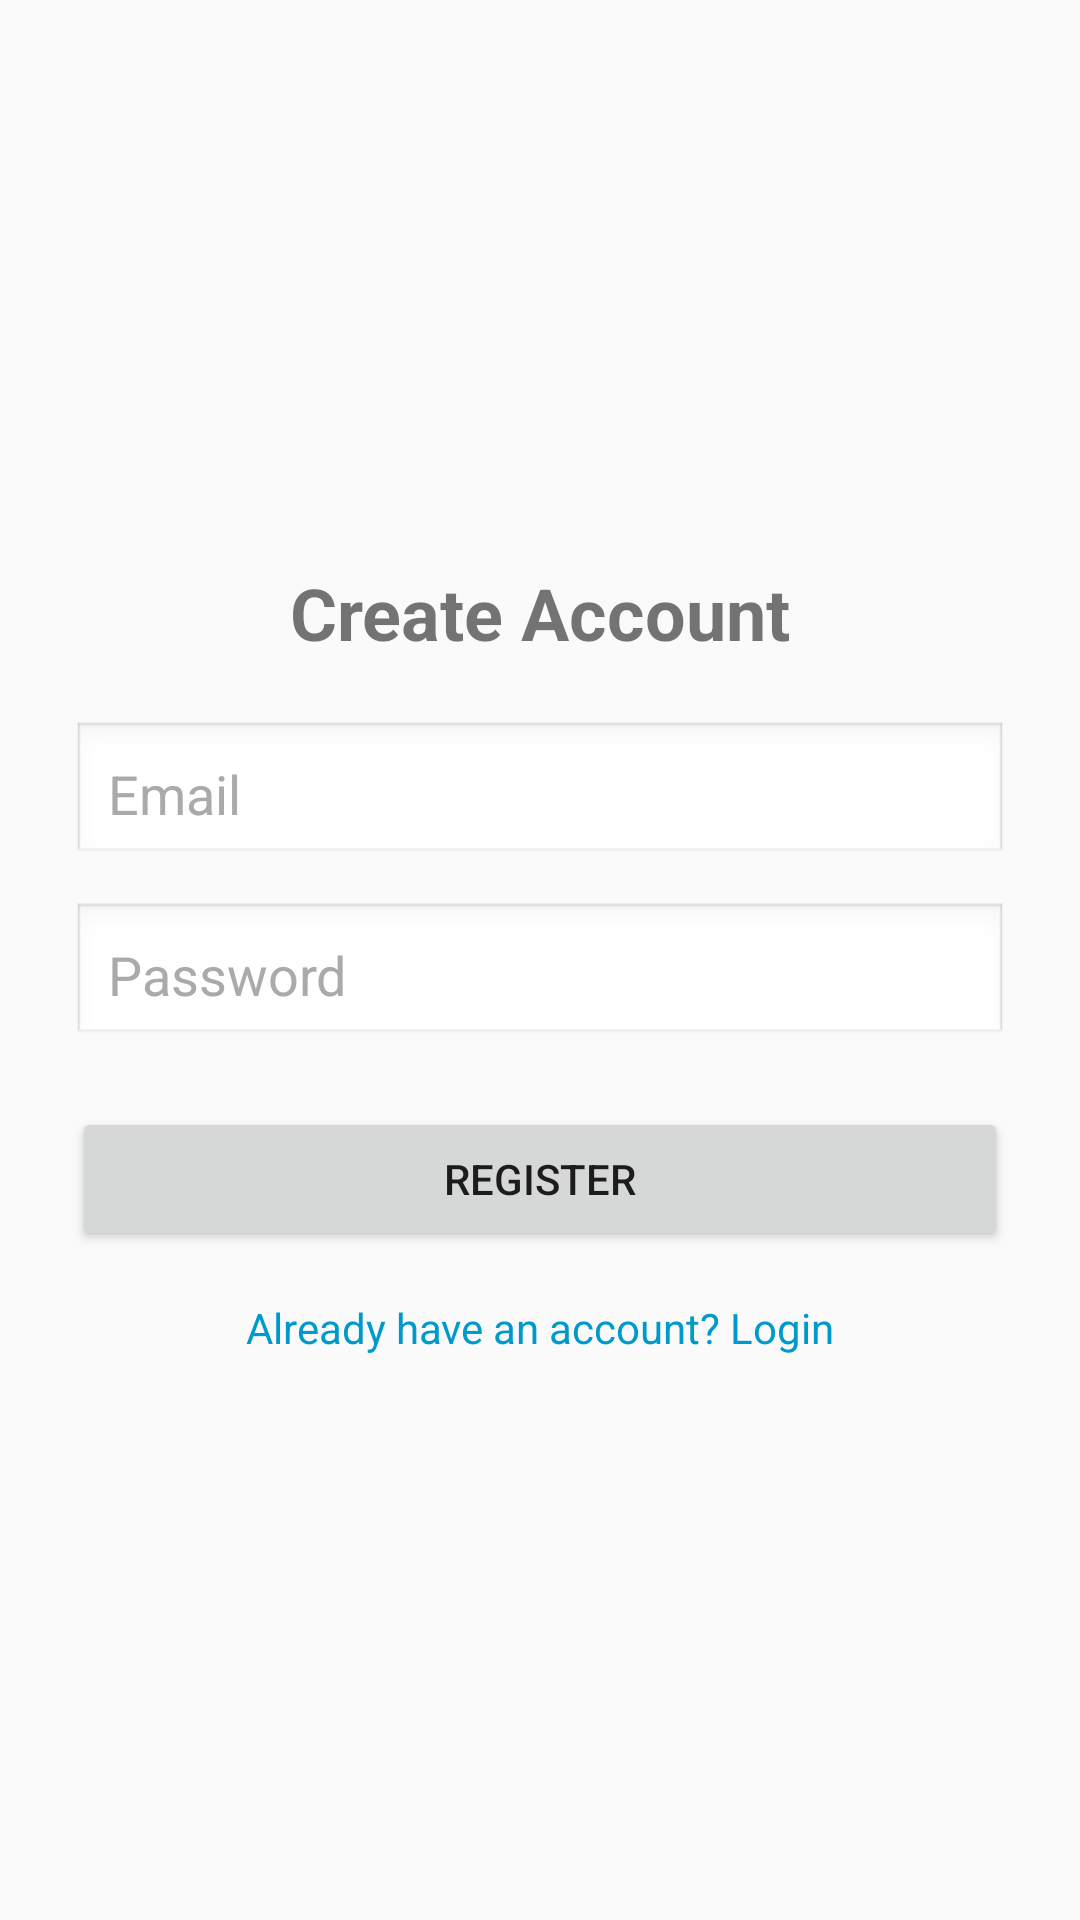

Write the Android layout XML for this screen, with the resource values it uses.
<!-- AndroidManifest.xml: application theme Theme.WeatherApp -->
<!-- res/layout/activity_register.xml -->
<ScrollView xmlns:android="http://schemas.android.com/apk/res/android"
    android:layout_width="match_parent"
    android:layout_height="match_parent"
    android:fillViewport="true">

    <LinearLayout
        android:layout_width="match_parent"
        android:layout_height="match_parent"
        android:orientation="vertical"
        android:gravity="center"
        android:padding="24dp">

        <TextView
            android:text="Create Account"
            android:textSize="24sp"
            android:textStyle="bold"
            android:gravity="center"
            android:layout_width="match_parent"
            android:layout_height="wrap_content"
            android:paddingBottom="20dp"/>

        <EditText
            android:id="@+id/etEmail"
            android:hint="Email"
            android:textColor="@android:color/black"
            android:textColorHint="@android:color/darker_gray"
            android:inputType="textEmailAddress"
            android:layout_width="match_parent"
            android:layout_height="wrap_content"
            android:padding="12dp"
            android:background="@android:drawable/edit_text"/>

        <EditText
            android:id="@+id/etPassword"
            android:hint="Password"
            android:textColor="@android:color/black"
            android:textColorHint="@android:color/darker_gray"
            android:inputType="textPassword"
            android:layout_width="match_parent"
            android:layout_height="wrap_content"
            android:padding="12dp"
            android:background="@android:drawable/edit_text"
            android:layout_marginTop="12dp"/>

        <Button
            android:id="@+id/btnRegister"
            android:text="Register"
            android:layout_width="match_parent"
            android:layout_height="wrap_content"
            android:layout_marginTop="20dp"/>

        <TextView
            android:id="@+id/tvGoToLogin"
            android:text="Already have an account? Login"
            android:textColor="@android:color/holo_blue_dark"
            android:gravity="center"
            android:layout_width="match_parent"
            android:layout_height="wrap_content"
            android:layout_marginTop="16dp"/>
    </LinearLayout>
</ScrollView>
<!-- resources referenced by this layout -->
<resources>
  <style name="Theme.WeatherApp" parent="Theme.AppCompat.DayNight.NoActionBar">
          
          <item name="colorPrimary">@color/purple_500</item>
          <item name="colorPrimaryDark">@color/purple_700</item>
          <item name="colorAccent">@color/teal_200</item>
      </style>
  <!-- not gathered from this repository: default colours our renderer supplied (Android Studio template values) -->
  <color name="purple_500">#FF6200EE</color>
  <color name="purple_700">#FF3700B3</color>
  <color name="teal_200">#FF03DAC5</color>
</resources>
